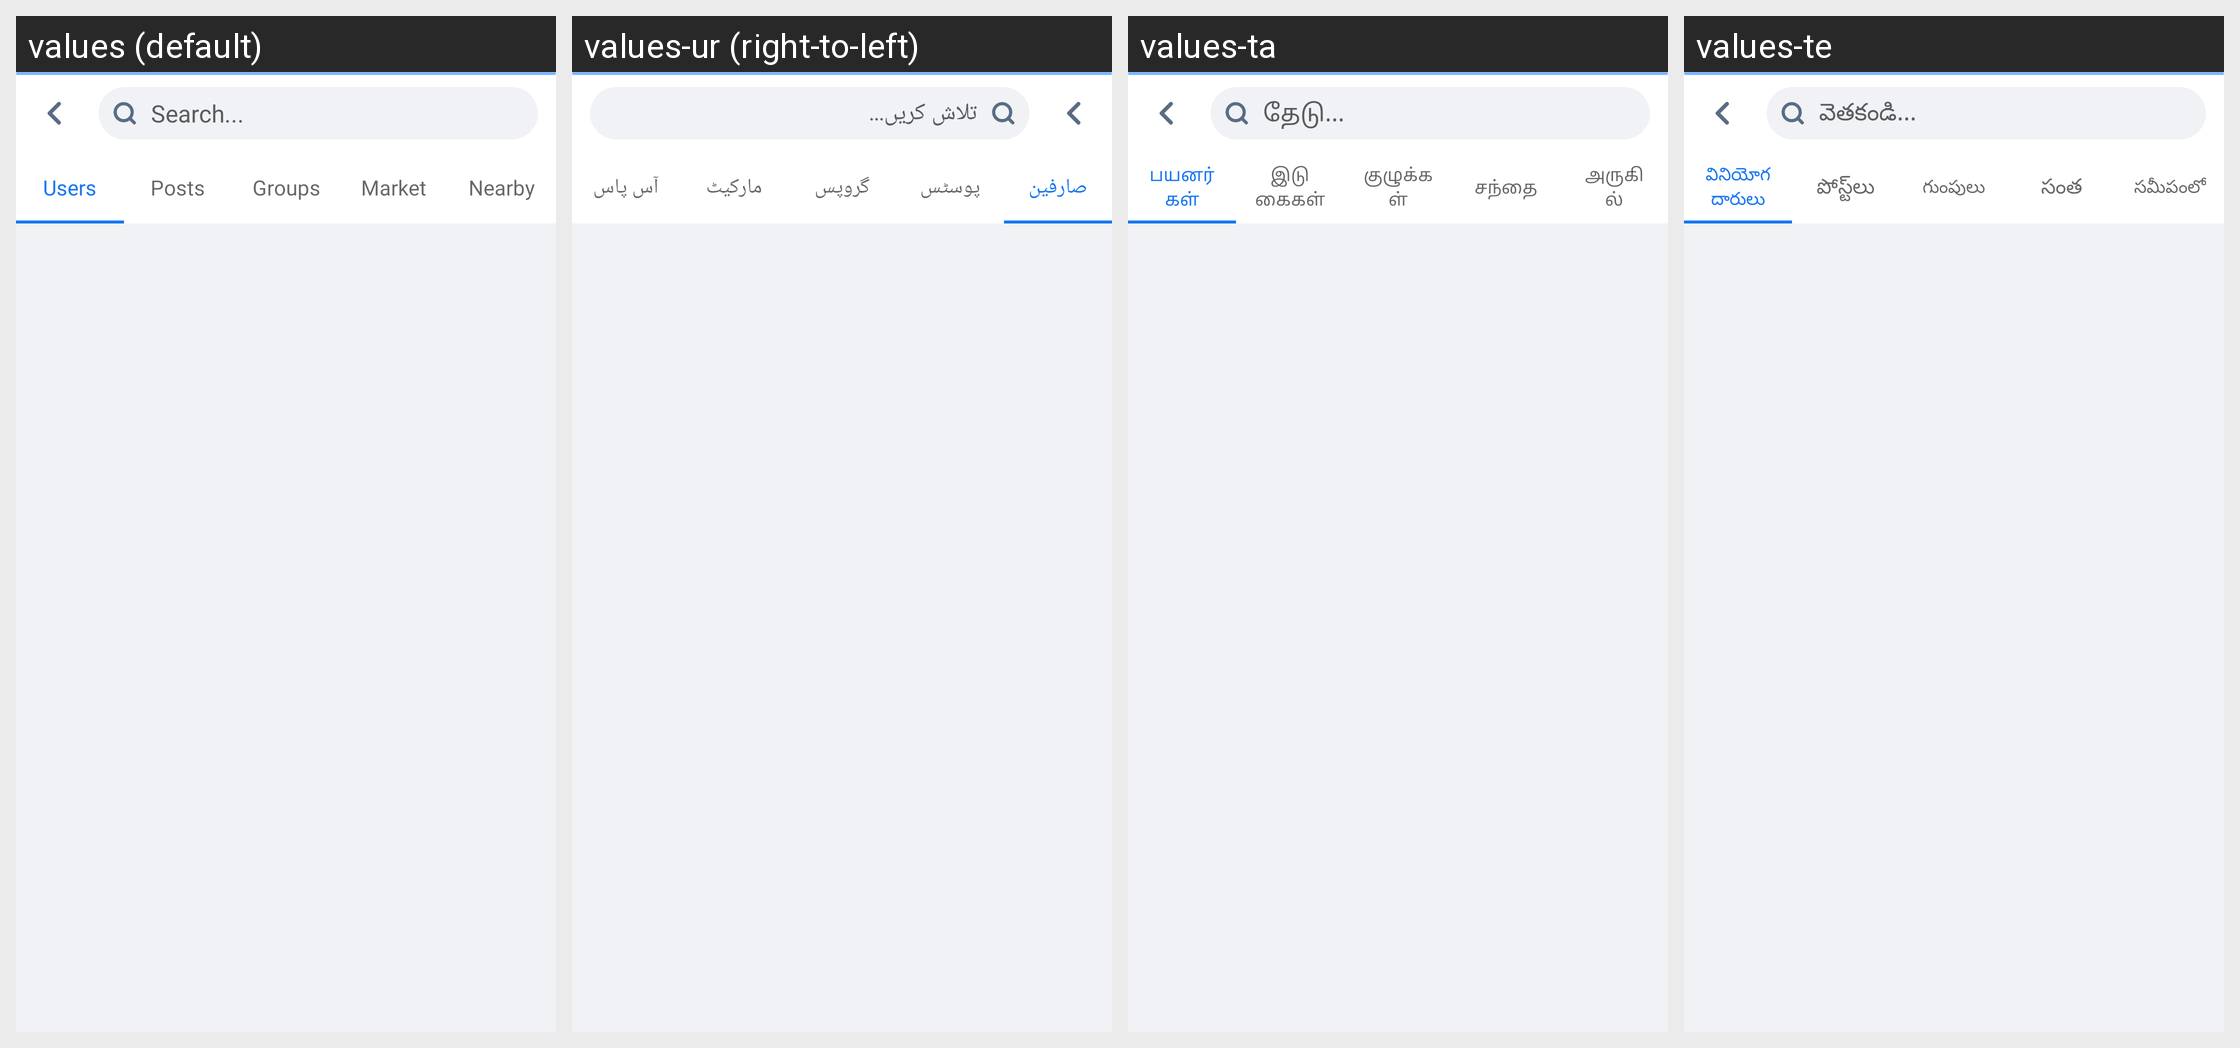

This grid shows one Android layout under several languages. Give, for every string resource on the screen, its name, the default text and each shown locale's text.
Android screen res/layout/activity_search.xml rendered under 4 locales, left to right: values (default), values-ur (right-to-left), values-ta, values-te. Device: Nexus 5 (rendered at 1080×1920; each locale shown at half size, 540×960, under a caption strip naming it); theme AppTheme.
Other locales in the repository, not shown: values-am, values-ar, values-bn, values-de, values-es, values-fr, values-ha, values-hi, values-ig, values-it, values-ja, values-ko, values-mr, values-nl, values-om, values-pt, values-ru, values-sn, values-sw, values-tr, values-vi, values-yo, values-zh, values-zu.
Strings drawn on this screen, with the default value and each locale's value (text and hints the layout hard-codes, and strings that could not be matched under every locale, appear in the picture but are not listed):

search
  values: Search...
  values-ur: تلاش کریں...
  values-ta: தேடு...
  values-te: వెతకండి...

users
  values: Users
  values-ur: صارفین
  values-ta: பயனர்கள்
  values-te: వినియోగదారులు

posts
  values: Posts
  values-ur: پوسٹس
  values-ta: இடுகைகள்
  values-te: పోస్ట్‌లు

groups
  values: Groups
  values-ur: گروپس
  values-ta: குழுக்கள்
  values-te: గుంపులు

market
  values: Market
  values-ur: مارکیٹ
  values-ta: சந்தை
  values-te: సంత

nearby
  values: Nearby
  values-ur: آس پاس
  values-ta: அருகில்
  values-te: సమీపంలో
